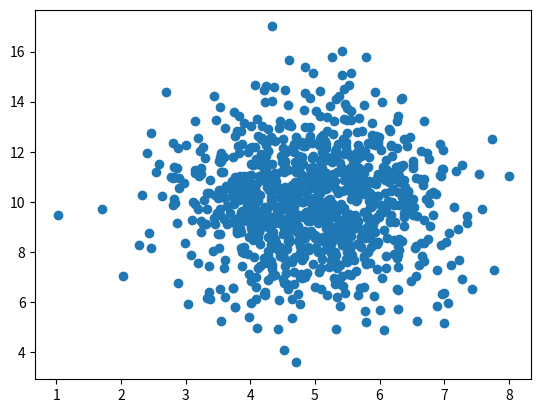

Reproduce this figure in Python.
import numpy as np
import matplotlib.pyplot as plt

x = np.random.normal(5.0, 1.0, 1000)
y = np.random.normal(10.0, 2.0, 1000)

plt.scatter(x, y)
plt.show()
